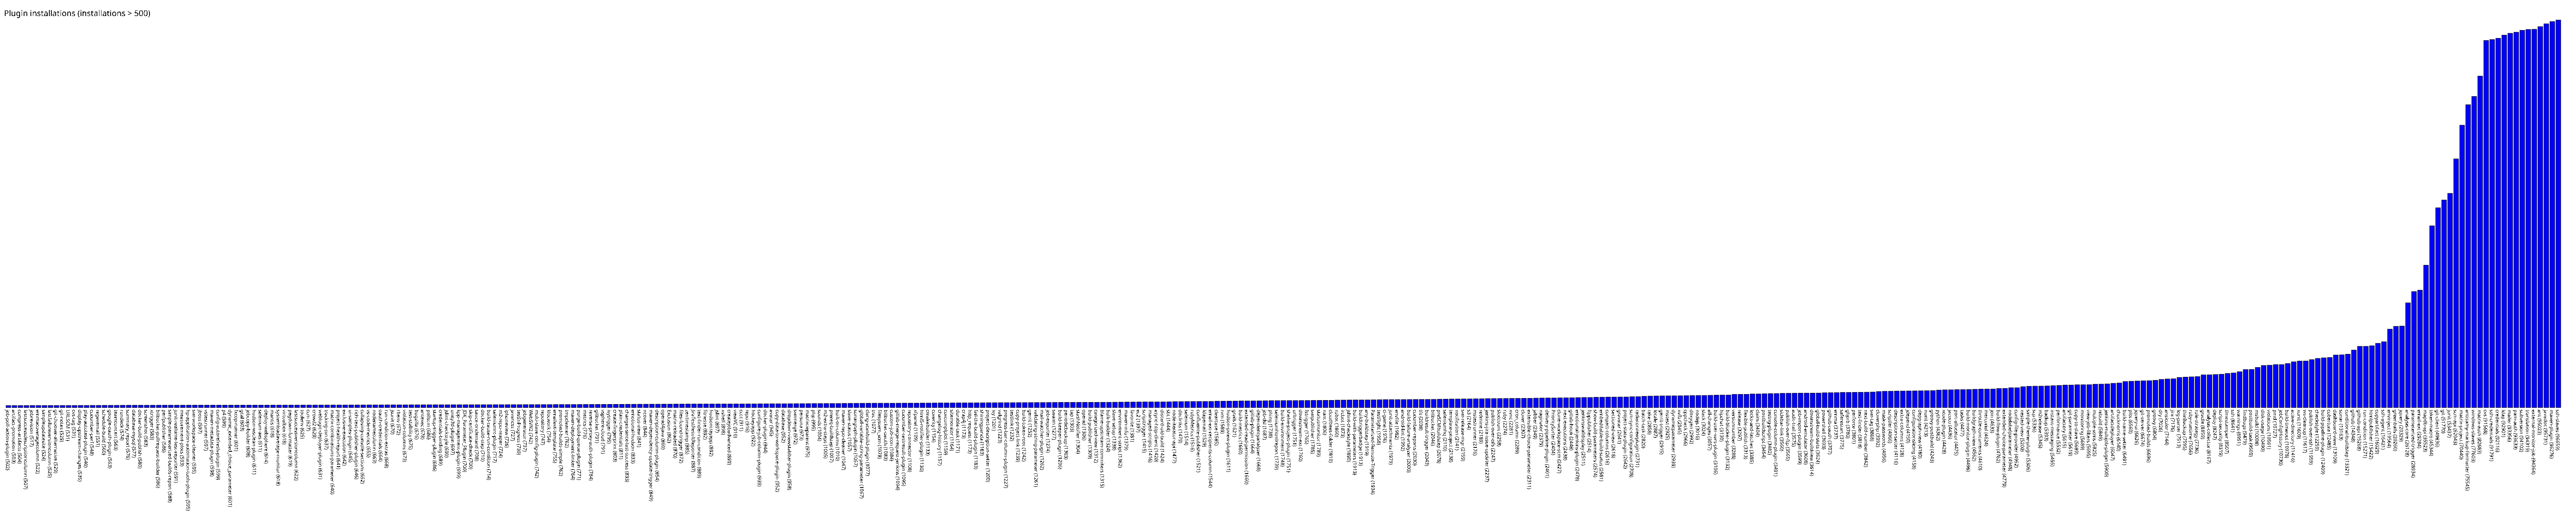

Data behind this chart, as committed beside it:
job-poll-action-plugin, 502
artifact-promotion, 503
compress-artifacts, 504
lastsuccessdescriptioncolumn, 507
jobrevision, 517
emmacoveragecolumn, 522
simpleupdatesite, 524
lastfailureversioncolumn, 525
git-chooser-alternative, 529
git-notes, 529
URLSCM, 531
cvs-tag, 531
display-upstream-changes, 535
play-autotest-plugin, 540
cucumber-perf, 548
regexemail, 551
schedule-build, 560
google-oauth-plugin, 563
teamconcert, 563
rundeck, 574
summary_report, 576
database-mysql, 577
docker-build-publish, 580
screenshot, 583
xtrigger, 583
bitbucket-pullrequest-builder, 586
perfpublisher, 586
simple-parameterized-builds-report, 588
junit-realtime-test-reporter, 591
measurement-plots, 593
hp-application-automation-tools-plugin, 595
svn-workspace-cleaner, 595
jboss, 597
vstestrunner, 597
maven-metadata-plugin, 598
config-autorefresh-plugin, 599
p4, 599
dynamic_extended_choice_parameter, 601
fxcop-runner, 601
gcal, 603
jobcopy-builder, 608
hudson-wsclean-plugin, 611
selenium-aes, 611
deploy-websphere, 614
mantis, 618
systemloadaverage-monitor, 618
virtualbox, 618
pegdown-formatter, 619
lastsuccessversioncolumn, 622
toolenv, 625
ccm, 627
crowd2, 629
weblogic-deployer-plugin, 631
tracking-svn, 637
matrix-combinations-parameter, 640
project-health-report, 641
exclusive-execution, 642
ui-samples-plugin, 645
rich-text-publisher-plugin, 646
collapsing-console-sections, 652
vs-code-metrics, 655
... 364 more rows
